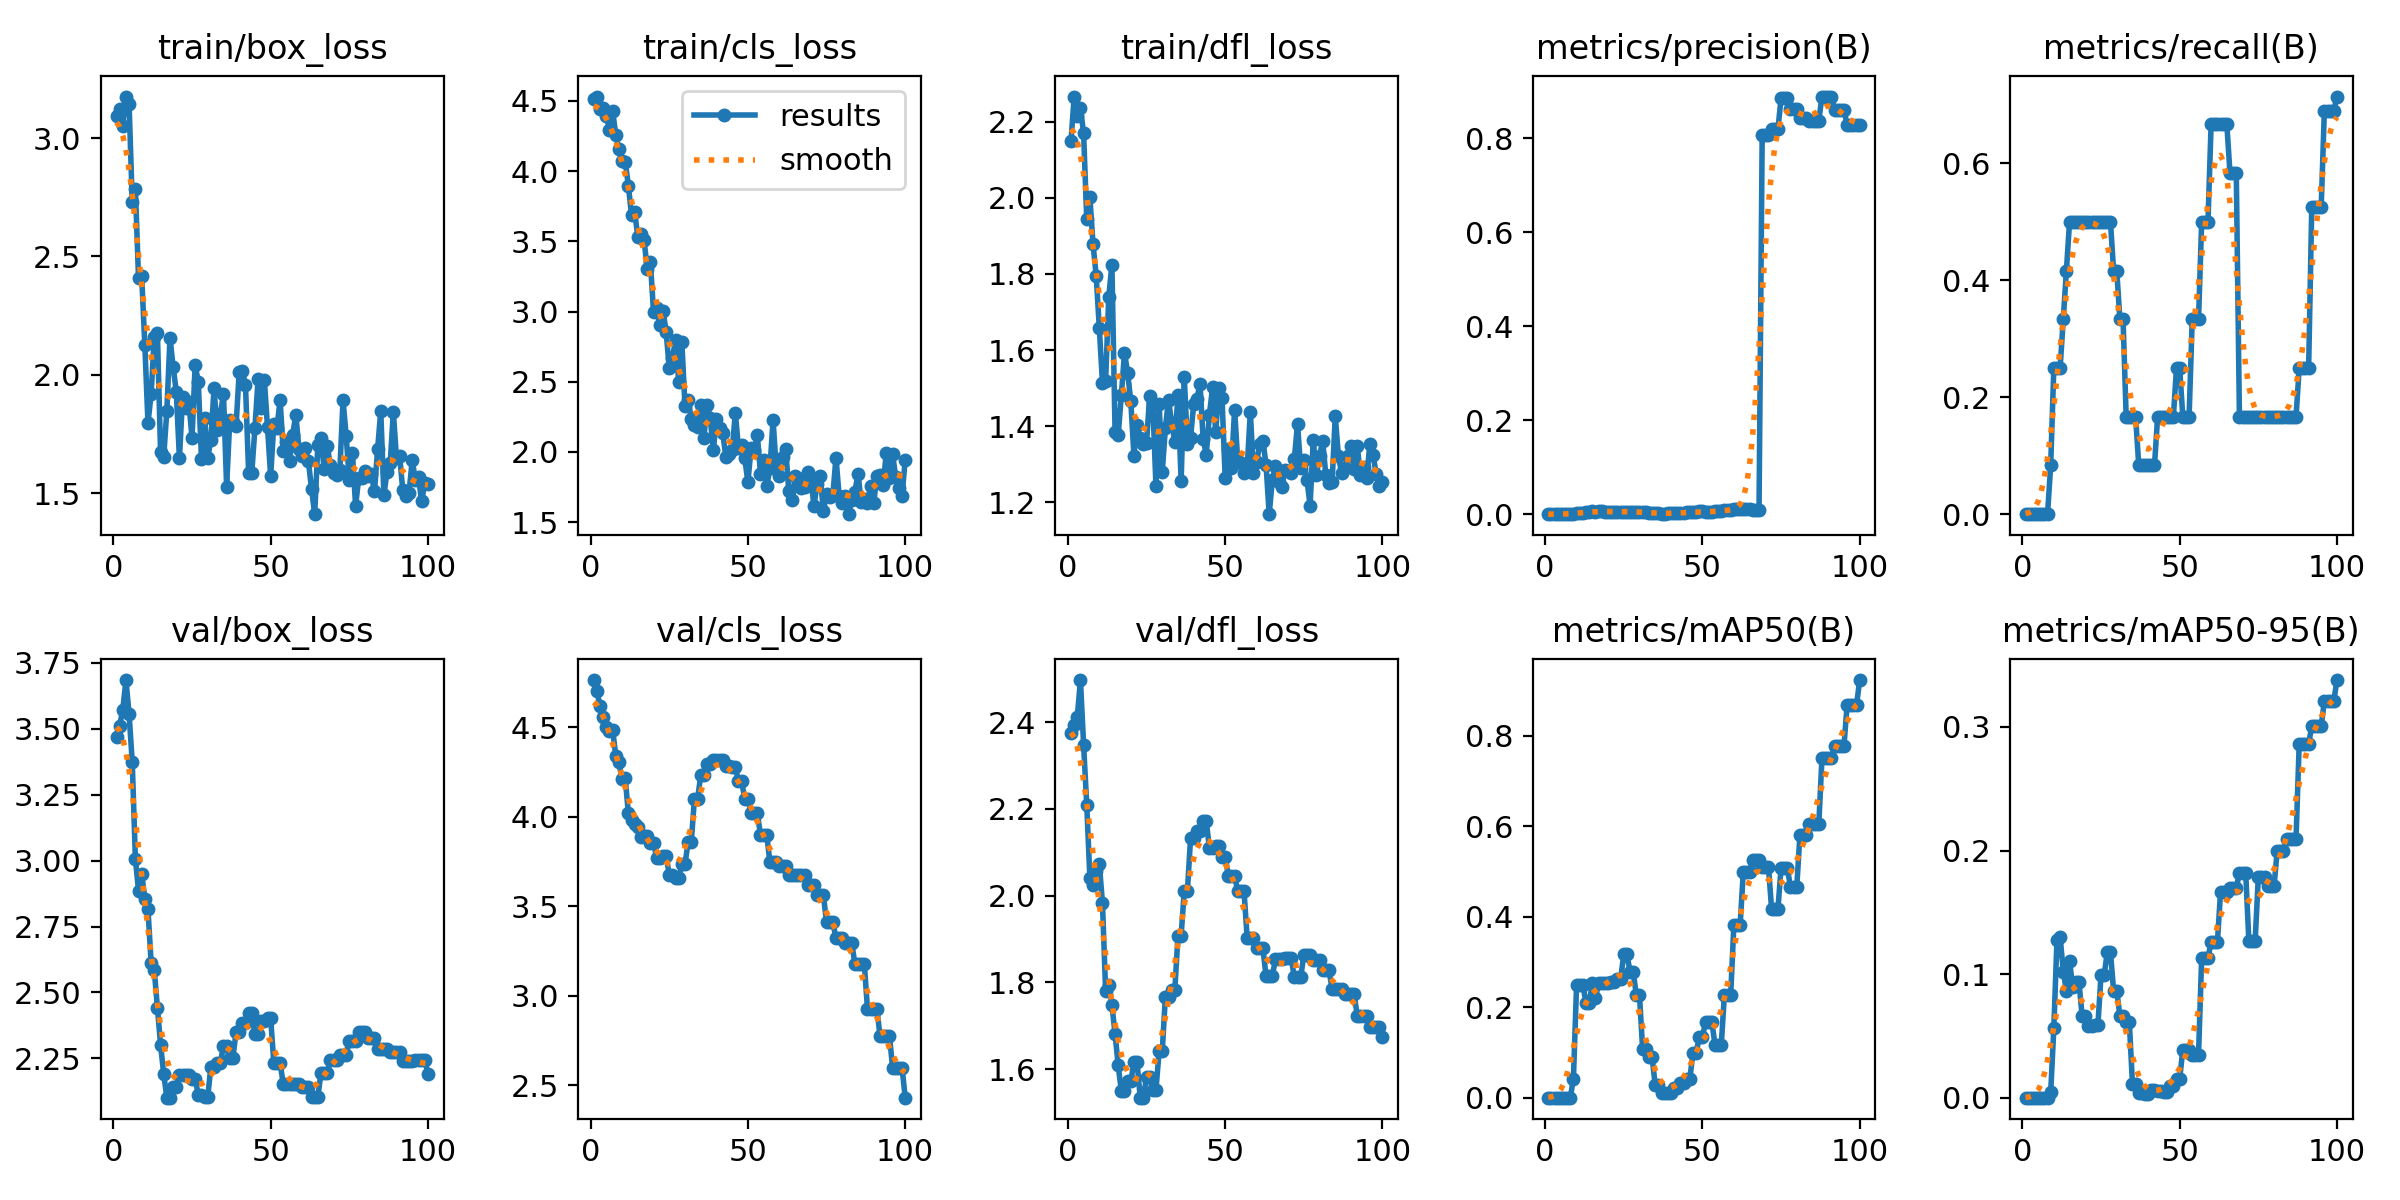

Data behind this chart, as committed beside it:
epoch, train/box_loss, train/cls_loss, train/dfl_loss, metrics/precision(B), metrics/recall(B), metrics/mAP50(B), metrics/mAP50-95(B), val/box_loss, val/cls_loss, val/dfl_loss, lr/pg0, lr/pg1, lr/pg2
1, 3.093, 4.516, 2.15, 0, 0, 0, 0, 3.47, 4.763, 2.374, 0, 0, 0
2, 3.123, 4.532, 2.267, 0, 0, 0, 0, 3.511, 4.701, 2.393, 1.2376e-05, 1.2376e-05, 1.2376e-05
3, 3.053, 4.441, 2.216, 0, 0, 0, 0, 3.572, 4.618, 2.412, 2.4505e-05, 2.4505e-05, 2.4505e-05
4, 3.175, 4.449, 2.236, 0, 0, 0, 0, 3.685, 4.554, 2.497, 3.6386e-05, 3.6386e-05, 3.6386e-05
5, 3.142, 4.394, 2.171, 0, 0, 0, 0, 3.555, 4.503, 2.347, 4.802e-05, 4.802e-05, 4.802e-05
6, 2.732, 4.294, 1.944, 0, 0, 0, 0, 3.374, 4.479, 2.209, 5.9406e-05, 5.9406e-05, 5.9406e-05
7, 2.783, 4.426, 2.002, 0, 0, 0, 0, 3.006, 4.486, 2.041, 7.0545e-05, 7.0545e-05, 7.0545e-05
8, 2.407, 4.26, 1.878, 0, 0, 0, 0, 2.885, 4.34, 2.024, 8.1436e-05, 8.1436e-05, 8.1436e-05
9, 2.416, 4.155, 1.796, 0.001, 0.08333, 0.04221, 0.00422, 2.95, 4.303, 2.058, 9.208e-05, 9.208e-05, 9.208e-05
10, 2.126, 4.074, 1.657, 0.00281, 0.25, 0.2487, 0.05607, 2.855, 4.21, 2.073, 0.0001025, 0.0001025, 0.0001025
11, 1.796, 4.068, 1.513, 0.00276, 0.25, 0.2487, 0.1277, 2.816, 4.215, 1.982, 0.0001126, 0.0001126, 0.0001126
12, 1.917, 3.896, 1.519, 0.00259, 0.25, 0.2487, 0.1302, 2.613, 4.019, 1.781, 0.0001225, 0.0001225, 0.0001225
13, 2.161, 3.689, 1.74, 0.00418, 0.3333, 0.2094, 0.102, 2.585, 3.984, 1.795, 0.0001322, 0.0001322, 0.0001322
14, 2.177, 3.709, 1.825, 0.00487, 0.4167, 0.2097, 0.08652, 2.442, 3.96, 1.748, 0.0001416, 0.0001416, 0.0001416
15, 1.674, 3.534, 1.385, 0.00571, 0.5, 0.2526, 0.1108, 2.303, 3.941, 1.682, 0.0001508, 0.0001508, 0.0001508
16, 1.654, 3.553, 1.376, 0.00567, 0.5, 0.2194, 0.08925, 2.191, 3.887, 1.609, 0.0001597, 0.0001597, 0.0001597
17, 1.848, 3.506, 1.482, 0.00574, 0.5, 0.2526, 0.09332, 2.101, 3.89, 1.55, 0.0001683, 0.0001683, 0.0001683
18, 2.156, 3.304, 1.592, 0.00574, 0.5, 0.2526, 0.09332, 2.101, 3.89, 1.55, 0.0001767, 0.0001767, 0.0001767
19, 2.033, 3.352, 1.54, 0.00569, 0.5, 0.2537, 0.06612, 2.14, 3.854, 1.572, 0.0001849, 0.0001849, 0.0001849
20, 1.929, 2.996, 1.466, 0.00569, 0.5, 0.2537, 0.06612, 2.14, 3.854, 1.572, 0.0001928, 0.0001928, 0.0001928
21, 1.647, 3.026, 1.322, 0.00563, 0.5, 0.2551, 0.05808, 2.189, 3.771, 1.616, 0.0002005, 0.0002005, 0.0002005
22, 1.906, 2.904, 1.402, 0.00563, 0.5, 0.2551, 0.05808, 2.189, 3.771, 1.616, 0.0002079, 0.0002079, 0.0002079
23, 1.858, 3.006, 1.369, 0.00523, 0.5, 0.2625, 0.05841, 2.187, 3.783, 1.535, 0.0002151, 0.0002151, 0.0002151
24, 1.884, 2.857, 1.353, 0.00523, 0.5, 0.2625, 0.05841, 2.187, 3.783, 1.535, 0.000222, 0.000222, 0.000222
25, 1.732, 2.596, 1.355, 0.00526, 0.5, 0.3166, 0.09902, 2.171, 3.674, 1.582, 0.0002287, 0.0002287, 0.0002287
26, 2.042, 2.67, 1.48, 0.00526, 0.5, 0.3166, 0.09902, 2.171, 3.674, 1.582, 0.0002352, 0.0002352, 0.0002352
27, 1.969, 2.799, 1.459, 0.00551, 0.5, 0.2786, 0.1179, 2.113, 3.658, 1.552, 0.0002413, 0.0002413, 0.0002413
28, 1.645, 2.502, 1.242, 0.00551, 0.5, 0.2786, 0.1179, 2.113, 3.658, 1.552, 0.0002473, 0.0002473, 0.0002473
29, 1.818, 2.783, 1.459, 0.00492, 0.4167, 0.2264, 0.08659, 2.104, 3.733, 1.641, 0.000253, 0.000253, 0.000253
30, 1.649, 2.324, 1.278, 0.00492, 0.4167, 0.2264, 0.08659, 2.104, 3.733, 1.641, 0.0002584, 0.0002584, 0.0002584
31, 1.726, 2.373, 1.395, 0.00425, 0.3333, 0.1066, 0.0661, 2.219, 3.861, 1.768, 0.0002636, 0.0002636, 0.0002636
32, 1.943, 2.237, 1.469, 0.00425, 0.3333, 0.1066, 0.0661, 2.219, 3.861, 1.768, 0.0002686, 0.0002686, 0.0002686
33, 1.765, 2.192, 1.407, 0.0023, 0.1667, 0.08975, 0.06114, 2.232, 4.098, 1.783, 0.0002733, 0.0002733, 0.0002733
34, 1.831, 2.178, 1.359, 0.0023, 0.1667, 0.08975, 0.06114, 2.232, 4.098, 1.783, 0.0002777, 0.0002777, 0.0002777
35, 1.92, 2.337, 1.481, 0.0025, 0.1667, 0.02735, 0.01094, 2.298, 4.23, 1.908, 0.0002819, 0.0002819, 0.0002819
36, 1.528, 2.097, 1.256, 0.0025, 0.1667, 0.02735, 0.01094, 2.298, 4.23, 1.908, 0.0002859, 0.0002859, 0.0002859
37, 1.807, 2.335, 1.528, 0.00143, 0.08333, 0.00978, 0.00391, 2.253, 4.296, 2.011, 0.0002896, 0.0002896, 0.0002896
38, 1.799, 2.244, 1.354, 0.00143, 0.08333, 0.00978, 0.00391, 2.253, 4.296, 2.011, 0.0002931, 0.0002931, 0.0002931
39, 1.784, 2.014, 1.369, 0.0015, 0.08333, 0.0098, 0.00294, 2.348, 4.317, 2.132, 0.0002963, 0.0002963, 0.0002963
40, 2.01, 2.232, 1.458, 0.0015, 0.08333, 0.0098, 0.00294, 2.348, 4.317, 2.132, 0.0002993, 0.0002993, 0.0002993
41, 2.016, 2.174, 1.47, 0.00151, 0.08333, 0.02144, 0.00643, 2.383, 4.315, 2.149, 0.000302, 0.000302, 0.000302
42, 1.956, 2.132, 1.512, 0.00151, 0.08333, 0.02144, 0.00643, 2.383, 4.315, 2.149, 0.0003045, 0.0003045, 0.0003045
43, 1.585, 1.965, 1.366, 0.00338, 0.1667, 0.03182, 0.00533, 2.421, 4.283, 2.171, 0.0003067, 0.0003067, 0.0003067
44, 1.585, 1.988, 1.325, 0.00338, 0.1667, 0.03182, 0.00533, 2.421, 4.283, 2.171, 0.0003087, 0.0003087, 0.0003087
45, 1.774, 2.011, 1.43, 0.00376, 0.1667, 0.0423, 0.00423, 2.343, 4.278, 2.109, 0.0003104, 0.0003104, 0.0003104
46, 1.981, 2.275, 1.502, 0.00376, 0.1667, 0.0423, 0.00423, 2.343, 4.278, 2.109, 0.0003119, 0.0003119, 0.0003119
47, 1.858, 2.03, 1.384, 0.00403, 0.1667, 0.09818, 0.00982, 2.393, 4.197, 2.113, 0.0003131, 0.0003131, 0.0003131
48, 1.978, 2.049, 1.5, 0.00403, 0.1667, 0.09818, 0.00982, 2.393, 4.197, 2.113, 0.0003141, 0.0003141, 0.0003141
49, 1.778, 1.955, 1.475, 0.00595, 0.25, 0.1338, 0.01484, 2.403, 4.101, 2.09, 0.0003149, 0.0003149, 0.0003149
50, 1.572, 1.783, 1.264, 0.00595, 0.25, 0.1338, 0.01484, 2.403, 4.101, 2.09, 0.0003154, 0.0003154, 0.0003154
51, 1.79, 2.026, 1.339, 0.00394, 0.1667, 0.1669, 0.03887, 2.234, 4.022, 2.046, 0.0003156, 0.0003156, 0.0003156
52, 1.774, 2.014, 1.29, 0.00394, 0.1667, 0.1669, 0.03887, 2.234, 4.022, 2.046, 0.0003156, 0.0003156, 0.0003156
53, 1.894, 2.117, 1.444, 0.00394, 0.1667, 0.1669, 0.03887, 2.234, 4.022, 2.046, 0.0003154, 0.0003154, 0.0003154
54, 1.677, 1.846, 1.307, 0.00676, 0.3333, 0.1173, 0.03481, 2.152, 3.897, 2.01, 0.0003149, 0.0003149, 0.0003149
55, 1.717, 1.942, 1.303, 0.00676, 0.3333, 0.1173, 0.03481, 2.152, 3.897, 2.01, 0.0003141, 0.0003141, 0.0003141
56, 1.637, 1.756, 1.277, 0.00676, 0.3333, 0.1173, 0.03481, 2.152, 3.897, 2.01, 0.0003132, 0.0003132, 0.0003132
57, 1.747, 1.883, 1.29, 0.00823, 0.5, 0.2278, 0.1132, 2.152, 3.745, 1.903, 0.0003119, 0.0003119, 0.0003119
58, 1.831, 2.229, 1.438, 0.00823, 0.5, 0.2278, 0.1132, 2.152, 3.745, 1.903, 0.0003104, 0.0003104, 0.0003104
59, 1.685, 1.879, 1.278, 0.00823, 0.5, 0.2278, 0.1132, 2.152, 3.745, 1.903, 0.0003087, 0.0003087, 0.0003087
60, 1.655, 1.83, 1.304, 0.01016, 0.6667, 0.3819, 0.1257, 2.14, 3.722, 1.879, 0.0003067, 0.0003067, 0.0003067
... 40 more rows
